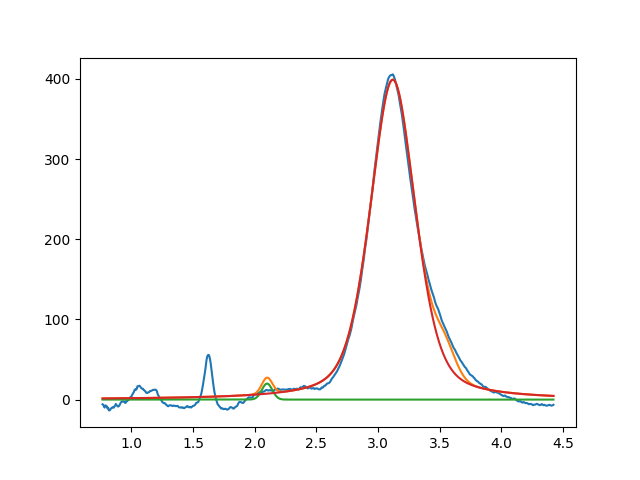

Data behind this chart, as committed beside it:
2.099999999946706719e+00, 2.000000000000000355e+01, 1.000000000000000194e-01, 9.999999999997649658e-01
3.119466223433656094e+00, 3.991351315778619551e+02, 4.350127535012235369e-01, 5.751930373205511593e-01
3.543692613025091642e+00, 2.999999999999999289e+01, 1.999999999999998723e-01, 9.999999999999071854e-01
